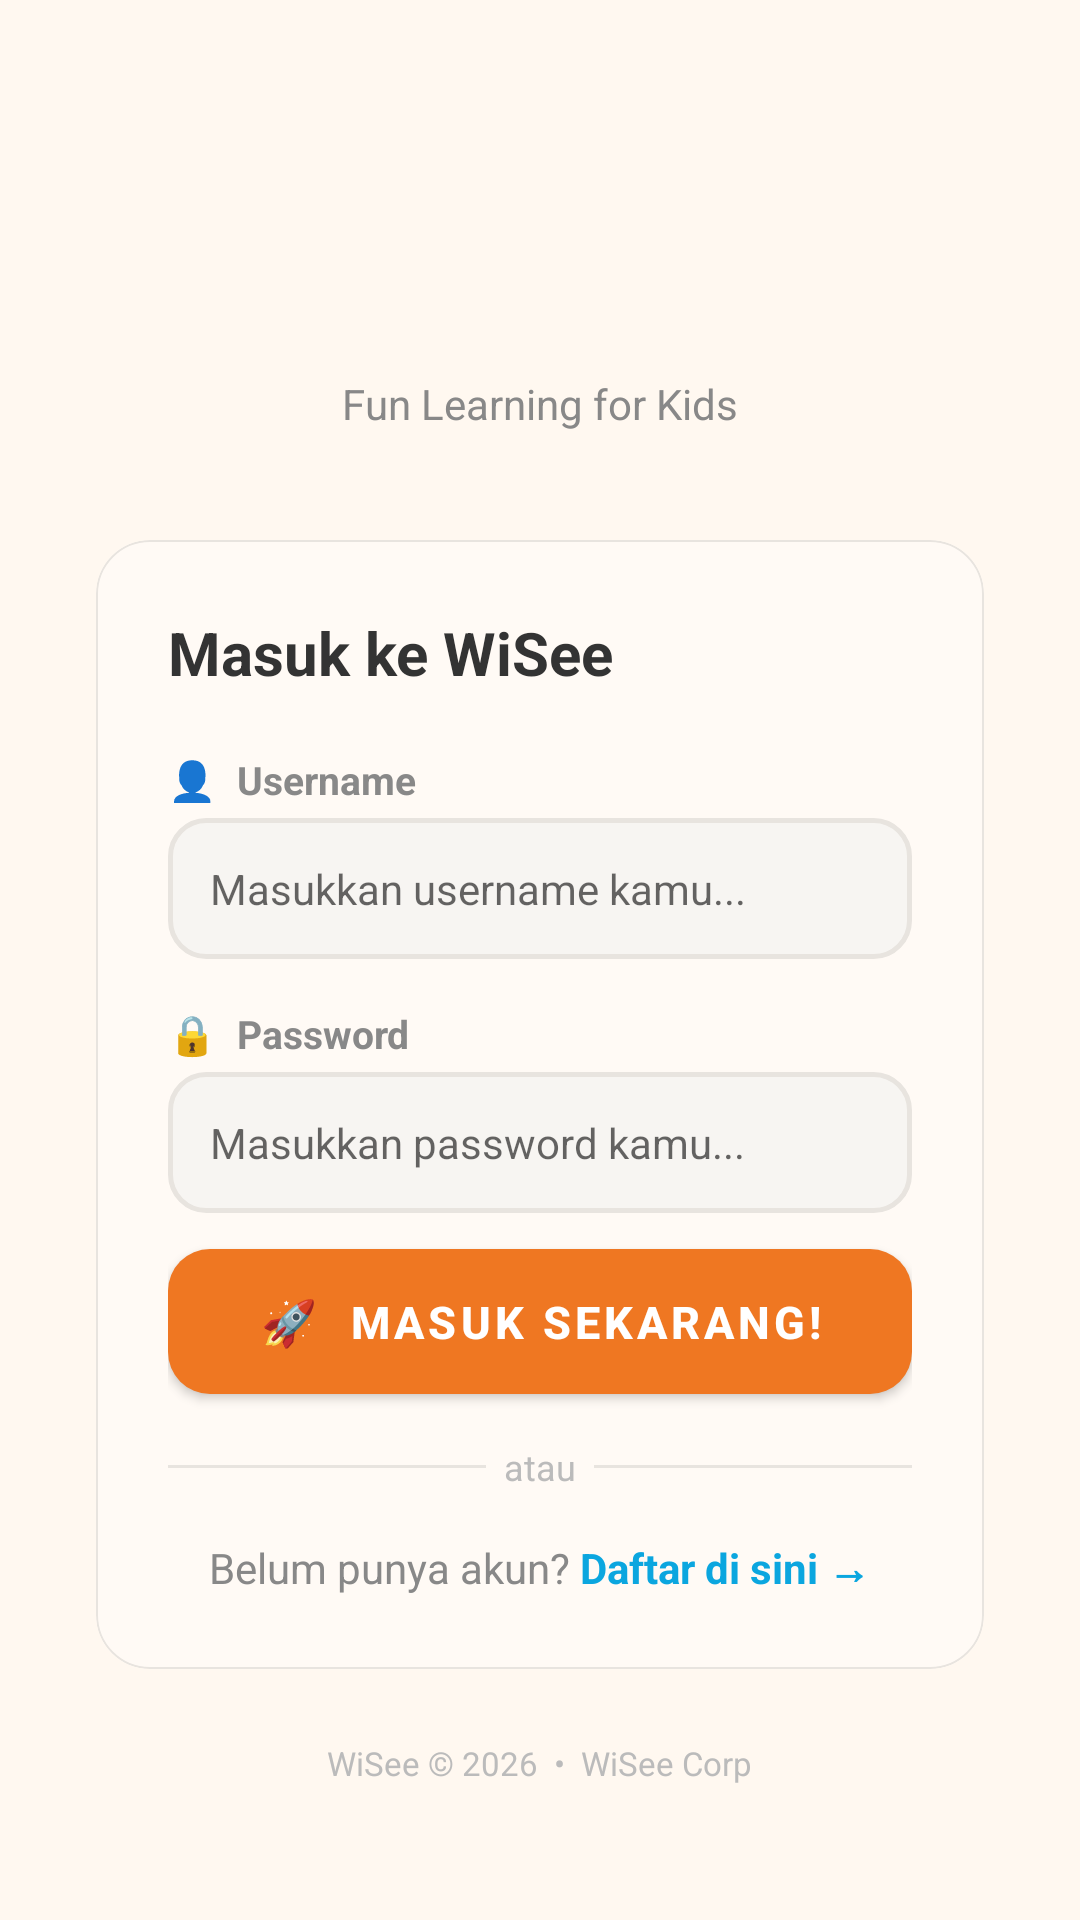

This screen was rendered from an Android layout file. Write that file and the resources it references.
<!-- AndroidManifest.xml: application theme Theme.WiSee -->
<!-- res/layout/activity_login.xml -->
<?xml version="1.0" encoding="utf-8"?>
<ScrollView xmlns:android="http://schemas.android.com/apk/res/android"
    android:layout_width="match_parent"
    android:layout_height="match_parent"
    android:background="@color/bg"
    android:fillViewport="true">

    <LinearLayout
        android:layout_width="match_parent"
        android:layout_height="wrap_content"
        android:orientation="vertical"
        android:gravity="center"
        android:padding="32dp"
        android:paddingTop="60dp"
        android:paddingBottom="40dp">

        
        <ImageView
            android:layout_width="200dp"
            android:layout_height="80dp"
            android:src="@drawable/ic_wisee_logo"
            android:scaleType="fitCenter"
            android:contentDescription="WiSee" />

        <TextView
            android:layout_width="wrap_content"
            android:layout_height="wrap_content"
            android:text="Fun Learning for Kids"
            android:textColor="@color/text_secondary"
            android:textSize="14sp"
            android:layout_marginBottom="36dp" />

        
        <com.google.android.material.card.MaterialCardView
            android:layout_width="match_parent"
            android:layout_height="wrap_content"
            style="@style/WiSeeCard"
            android:layout_marginBottom="0dp">

            <LinearLayout
                android:layout_width="match_parent"
                android:layout_height="wrap_content"
                android:orientation="vertical"
                android:padding="24dp">

                <TextView
                    android:layout_width="wrap_content"
                    android:layout_height="wrap_content"
                    android:text="Masuk ke WiSee"
                    android:textColor="@color/text_primary"
                    android:textSize="20sp"
                    android:textStyle="bold"
                    android:layout_marginBottom="20dp" />

                
                <TextView
                    android:layout_width="wrap_content"
                    android:layout_height="wrap_content"
                    android:text="👤  Username"
                    android:textColor="@color/text_secondary"
                    android:textSize="13sp"
                    android:textStyle="bold"
                    android:layout_marginBottom="4dp" />

                <EditText
                    android:id="@+id/etUsername"
                    android:layout_width="match_parent"
                    android:layout_height="wrap_content"
                    android:hint="Masukkan username kamu..."
                    android:inputType="text"
                    android:background="@drawable/input_bg"
                    android:padding="14dp"
                    android:textSize="14sp"
                    android:layout_marginBottom="16dp"
                    android:singleLine="true" />

                
                <TextView
                    android:layout_width="wrap_content"
                    android:layout_height="wrap_content"
                    android:text="🔒  Password"
                    android:textColor="@color/text_secondary"
                    android:textSize="13sp"
                    android:textStyle="bold"
                    android:layout_marginBottom="4dp" />

                <EditText
                    android:id="@+id/etPassword"
                    android:layout_width="match_parent"
                    android:layout_height="wrap_content"
                    android:hint="Masukkan password kamu..."
                    android:inputType="textPassword"
                    android:background="@drawable/input_bg"
                    android:padding="14dp"
                    android:textSize="14sp"
                    android:layout_marginBottom="12dp"
                    android:singleLine="true"
                    android:imeOptions="actionDone" />

                
                <TextView
                    android:id="@+id/tvError"
                    android:layout_width="match_parent"
                    android:layout_height="wrap_content"
                    android:text=""
                    android:textColor="@color/danger"
                    android:textSize="13sp"
                    android:textStyle="bold"
                    android:background="@drawable/error_bg"
                    android:padding="10dp"
                    android:layout_marginBottom="12dp"
                    android:visibility="gone" />

                
                <Button
                    android:id="@+id/btnLogin"
                    android:layout_width="match_parent"
                    android:layout_height="wrap_content"
                    android:text="🚀  Masuk Sekarang!"
                    style="@style/WiSeeButton.Primary"
                    android:layout_marginBottom="16dp" />

                
                <LinearLayout
                    android:layout_width="match_parent"
                    android:layout_height="wrap_content"
                    android:orientation="horizontal"
                    android:gravity="center"
                    android:layout_marginBottom="16dp">
                    <View android:layout_width="0dp" android:layout_height="1dp"
                        android:layout_weight="1" android:background="@color/border" />
                    <TextView android:layout_width="wrap_content" android:layout_height="wrap_content"
                        android:text="  atau  " android:textColor="@color/text_light"
                        android:textSize="12sp" />
                    <View android:layout_width="0dp" android:layout_height="1dp"
                        android:layout_weight="1" android:background="@color/border" />
                </LinearLayout>

                
                <LinearLayout
                    android:layout_width="match_parent"
                    android:layout_height="wrap_content"
                    android:orientation="horizontal"
                    android:gravity="center">
                    <TextView
                        android:layout_width="wrap_content"
                        android:layout_height="wrap_content"
                        android:text="Belum punya akun? "
                        android:textColor="@color/text_secondary"
                        android:textSize="14sp" />
                    <TextView
                        android:id="@+id/tvGoRegister"
                        android:layout_width="wrap_content"
                        android:layout_height="wrap_content"
                        android:text="Daftar di sini →"
                        android:textColor="@color/blue"
                        android:textSize="14sp"
                        android:textStyle="bold" />
                </LinearLayout>

            </LinearLayout>
        </com.google.android.material.card.MaterialCardView>

        
        <TextView
            android:layout_width="wrap_content"
            android:layout_height="wrap_content"
            android:text="WiSee © 2026  •  WiSee Corp"
            android:textColor="@color/text_light"
            android:textSize="11sp"
            android:layout_marginTop="24dp" />

    </LinearLayout>
</ScrollView>
<!-- resources referenced by this layout -->
<resources>
  <color name="bg">#FFF8F0</color>
  <color name="blue">#0BA6DF</color>
  <color name="border">#E8E4DF</color>
  <color name="danger">#E74C3C</color>
  <color name="text_light">#BBBBBB</color>
  <color name="text_primary">#333333</color>
  <color name="text_secondary">#888888</color>
  <!-- drawable error_bg (drawable) -->
  <?xml version="1.0" encoding="utf-8"?>
  <shape xmlns:android="http://schemas.android.com/apk/res/android">
      <solid android:color="#FFF0F0" />
      <corners android:radius="8dp" />
      <stroke android:width="1dp" android:color="#F5B8B8" />
  </shape>
  <!-- drawable input_bg (drawable) -->
  <?xml version="1.0" encoding="utf-8"?>
  <shape xmlns:android="http://schemas.android.com/apk/res/android">
      <solid android:color="#F7F5F2" />
      <corners android:radius="12dp" />
      <stroke android:width="1.5dp" android:color="#E8E4DF" />
  </shape>
  <style name="WiSeeButton.Primary" parent="Widget.MaterialComponents.Button">
          <item name="backgroundTint">@null</item>
          <item name="android:background">@drawable/btn_primary_bg</item>
          <item name="android:textColor">@color/white</item>
          <item name="android:textSize">15sp</item>
          <item name="android:textStyle">bold</item>
          <item name="android:paddingTop">14dp</item>
          <item name="android:paddingBottom">14dp</item>
          <item name="android:insetTop">0dp</item>
          <item name="android:insetBottom">0dp</item>
          <item name="cornerRadius">14dp</item>
      </style>
  <style name="WiSeeCard" parent="Widget.MaterialComponents.CardView">
          <item name="cardBackgroundColor">@color/card_bg_warm</item>
          <item name="cardCornerRadius">18dp</item>
          <item name="cardElevation">2dp</item>
          <item name="strokeColor">@color/border</item>
          <item name="strokeWidth">0.5dp</item>
          <item name="android:layout_marginBottom">12dp</item>
      </style>
  <style name="Theme.WiSee" parent="Theme.MaterialComponents.Light.NoActionBar">
          <item name="colorPrimary">@color/orange</item>
          <item name="colorPrimaryVariant">@color/orange_header</item>
          <item name="colorOnPrimary">@color/white</item>
          <item name="colorSecondary">@color/blue</item>
          <item name="colorSecondaryVariant">@color/blue_dark</item>
          <item name="colorOnSecondary">@color/white</item>
          <item name="colorSurface">@color/card_bg_warm</item>
          <item name="colorOnSurface">@color/text_primary_dark</item>
          <item name="android:windowBackground">@color/bg</item>
          <item name="android:statusBarColor">@color/orange_header</item>
          <item name="android:navigationBarColor">@color/orange_header</item>
          <item name="materialButtonStyle">@style/WiSeeButton.Primary</item>
          <item name="materialCardViewStyle">@style/WiSeeCard</item>
      </style>
  <!-- drawable btn_primary_bg (drawable) -->
  <?xml version="1.0" encoding="utf-8"?>
  <selector xmlns:android="http://schemas.android.com/apk/res/android">
      <item android:state_pressed="true">
          <shape>
              <solid android:color="#D4661A"/>
              <corners android:radius="14dp"/>
          </shape>
      </item>
      <item android:state_enabled="false">
          <shape>
              <solid android:color="#FFCCAA"/>
              <corners android:radius="14dp"/>
          </shape>
      </item>
      <item>
          <shape>
              <solid android:color="#EF7722"/>
              <corners android:radius="14dp"/>
          </shape>
      </item>
  </selector>
  <color name="white">#FFFFFF</color>
  <color name="card_bg_warm">#FFFAF5</color>
  <color name="orange">#EF7722</color>
  <color name="orange_header">#D4681C</color>
  <color name="blue_dark">#0888BB</color>
  <color name="text_primary_dark">#2C2C2C</color>
</resources>
